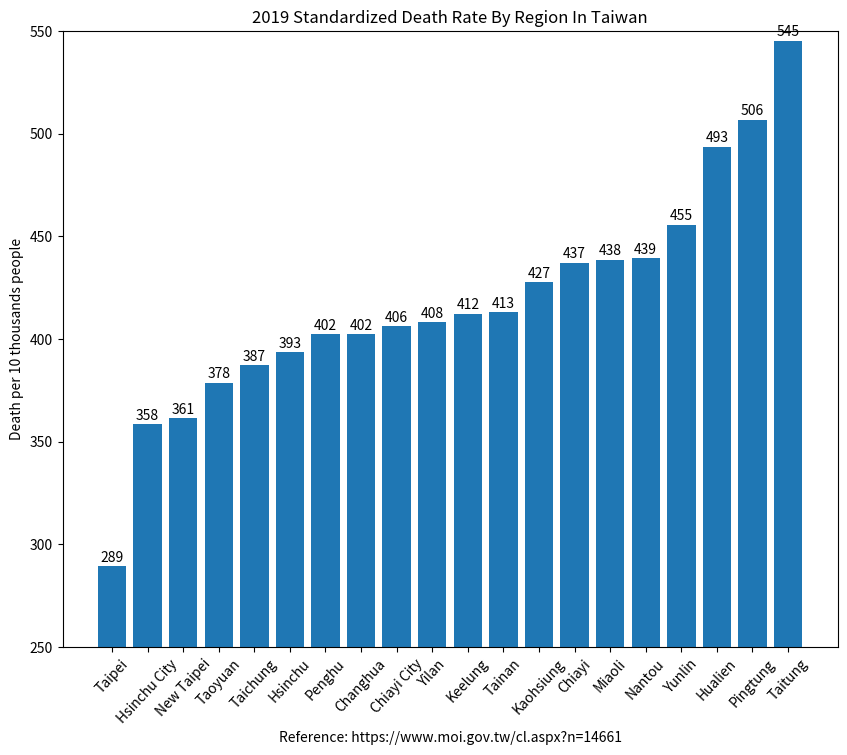

Generate this figure with matplotlib:
import matplotlib.pyplot as plt

region_num = [1, 2, 3, 4, 5, 6, 7, 8, 9, 10, 11, 12, 13, 14, 15, 16, 17, 18, 19, 20]
death_rate = [289.6, 358.6, 361.5, 378.8, 387.4, 393.7, 402.4, 402.5, 406.4, 408.1,
              412.4, 413.1, 427.6, 437.3, 438.5, 439.3, 455.7, 493.5, 506.8, 545.2]

label = ["Taipei", "Hsinchu City", "New Taipei", "Taoyuan", "Taichung", "Hsinchu",
         "Penghu", "Changhua", "Chiayi City", "Yilan", "Keelung", "Tainan", "Kaohsiung",
         "Chiayi", "Miaoli", "Nantou", "Yunlin", "Hualien", "Pingtung", "Taitung"]

fig, ax = plt.subplots(figsize=(10, 8)) # [1]
plt.xticks(region_num, labels=label, rotation=47)
# plt.yticks([0, 250, 300, 350, 400, 450, 500, 550])

plot = ax.bar(region_num, death_rate)

for rect in plot:
    height = rect.get_height()
    ax.text(rect.get_x() + rect.get_width() / 2., 1.002*height,
            '%d'%int(height), ha='center', va='bottom')

plt.title("2019 Standardized Death Rate By Region In Taiwan")

plt.ylabel("Death per 10 thousands people")
plt.xlabel("Reference: https://www.moi.gov.tw/cl.aspx?n=14661")

plt.ylim(250, 550)

plt.show()

# Reference:
# 1. https://stackoverflow.com/questions/332289/how-do-you-change-the-size-of-figures-drawn-with-matplotlib
